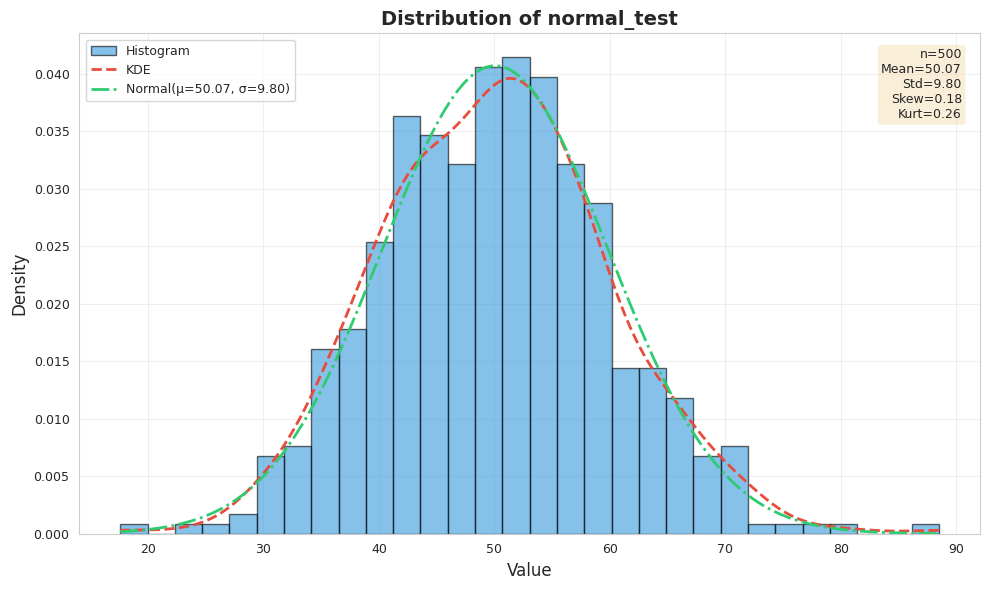
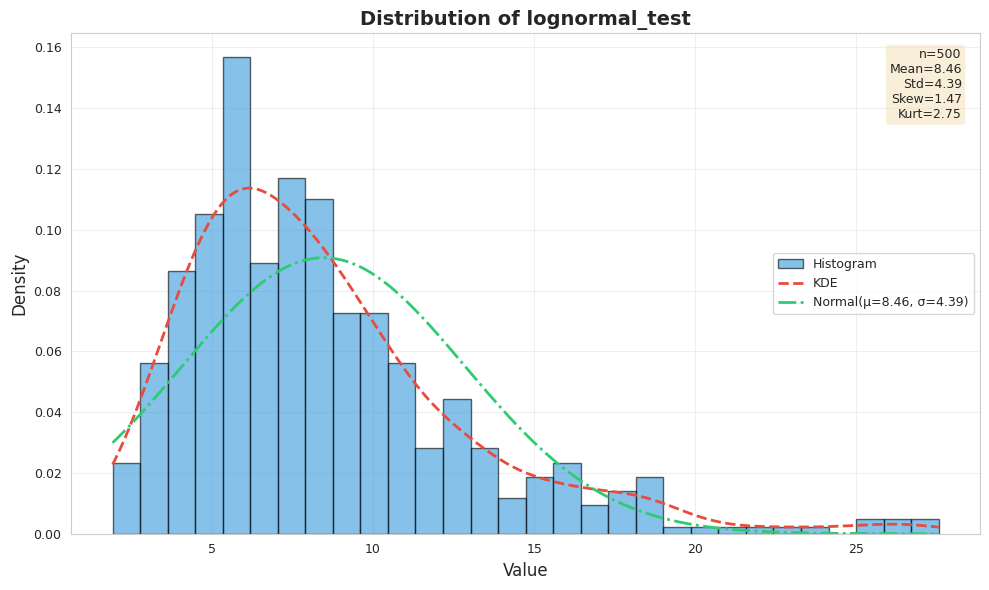
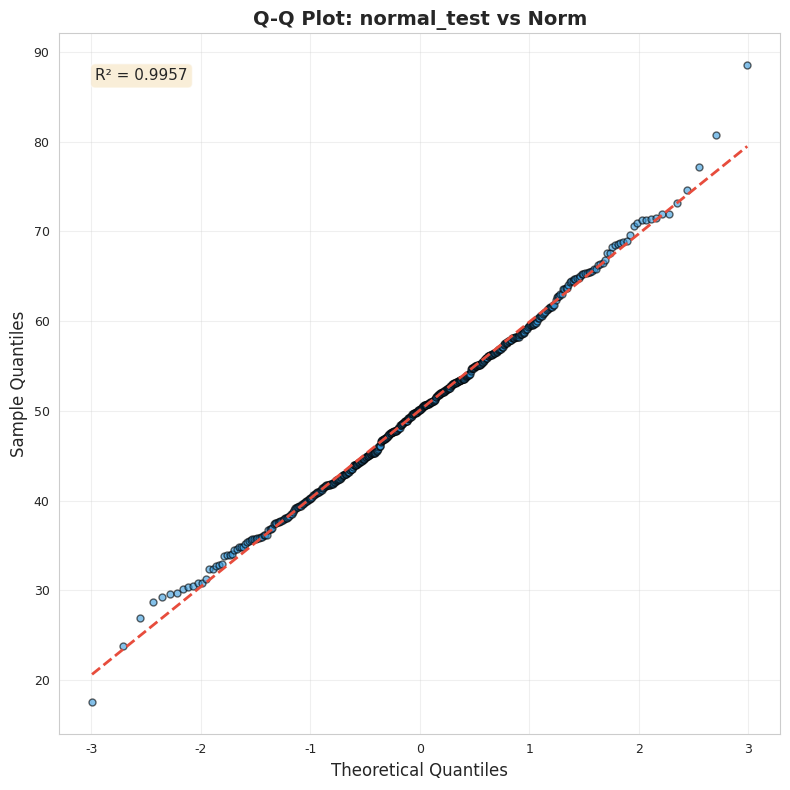
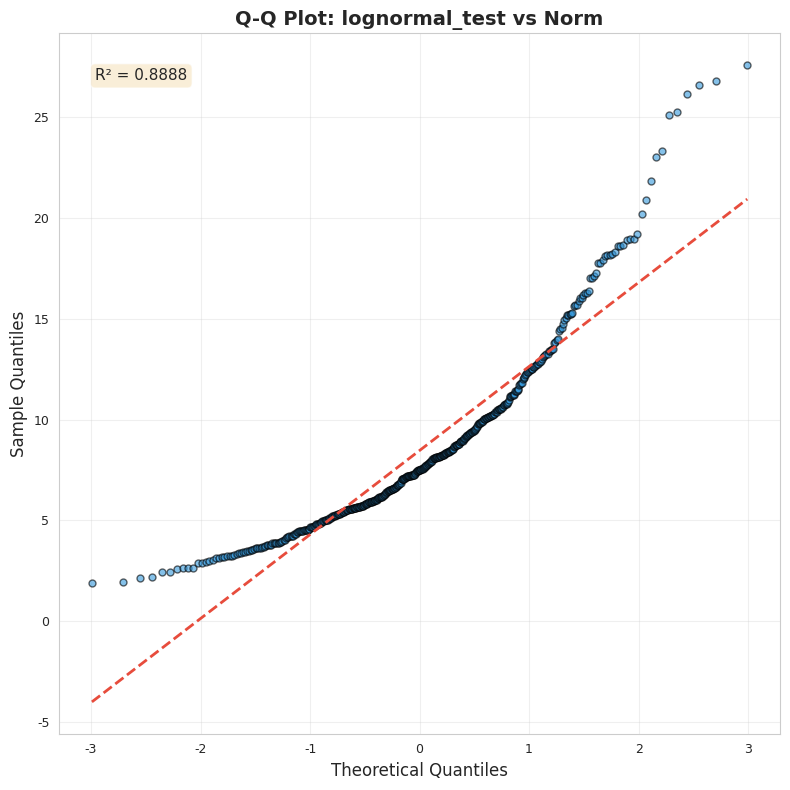
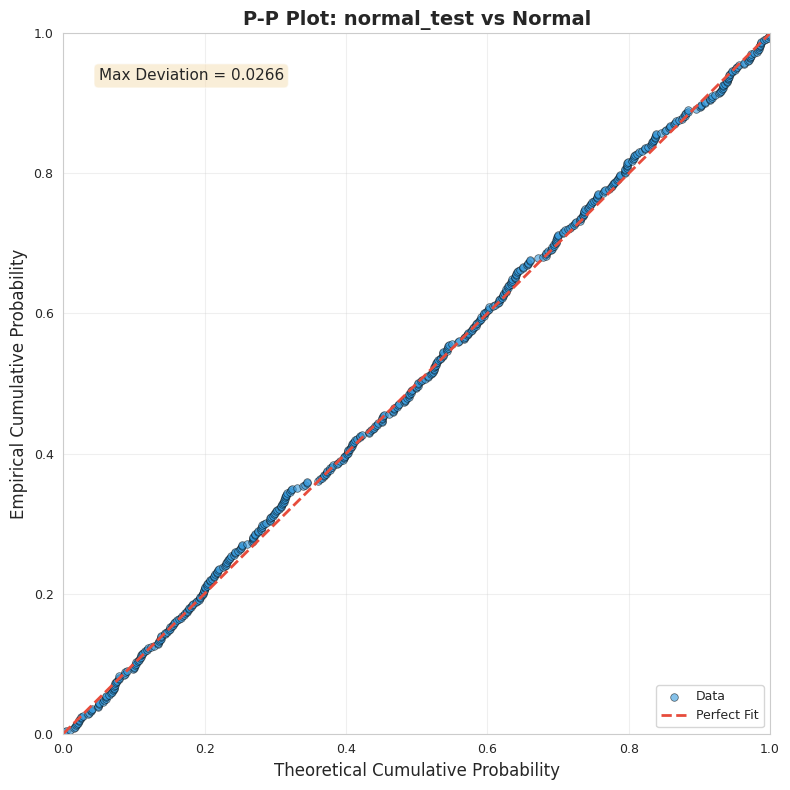
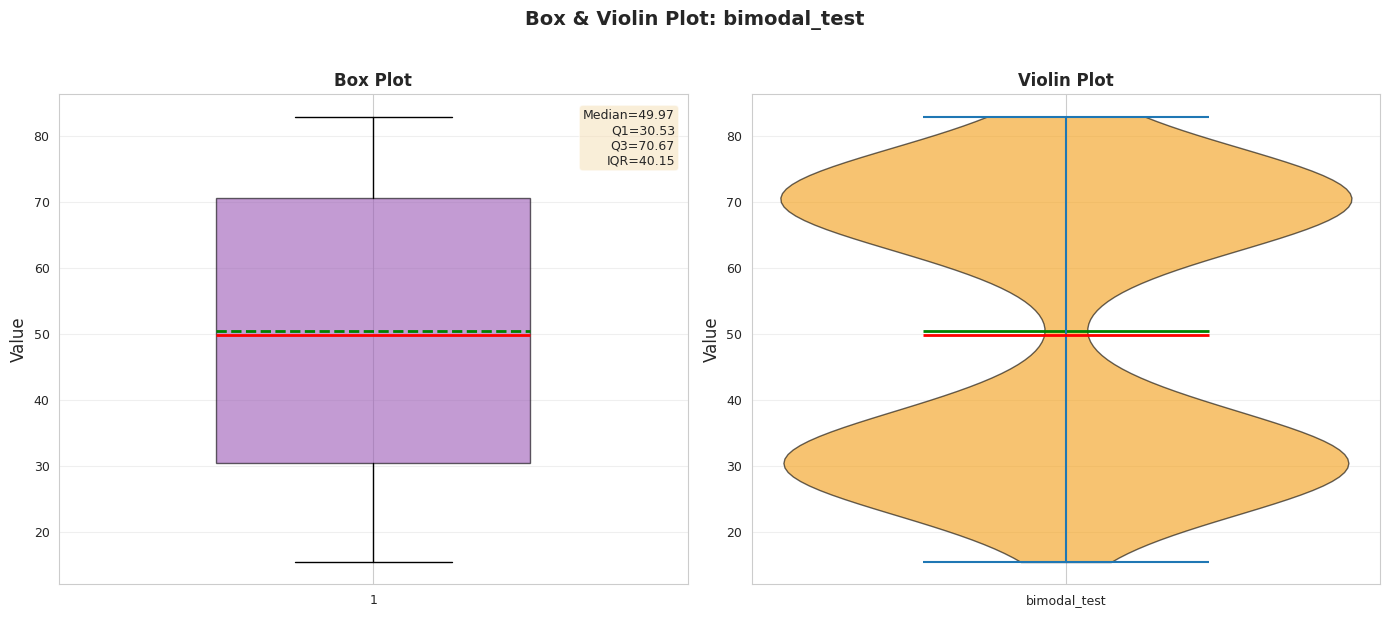
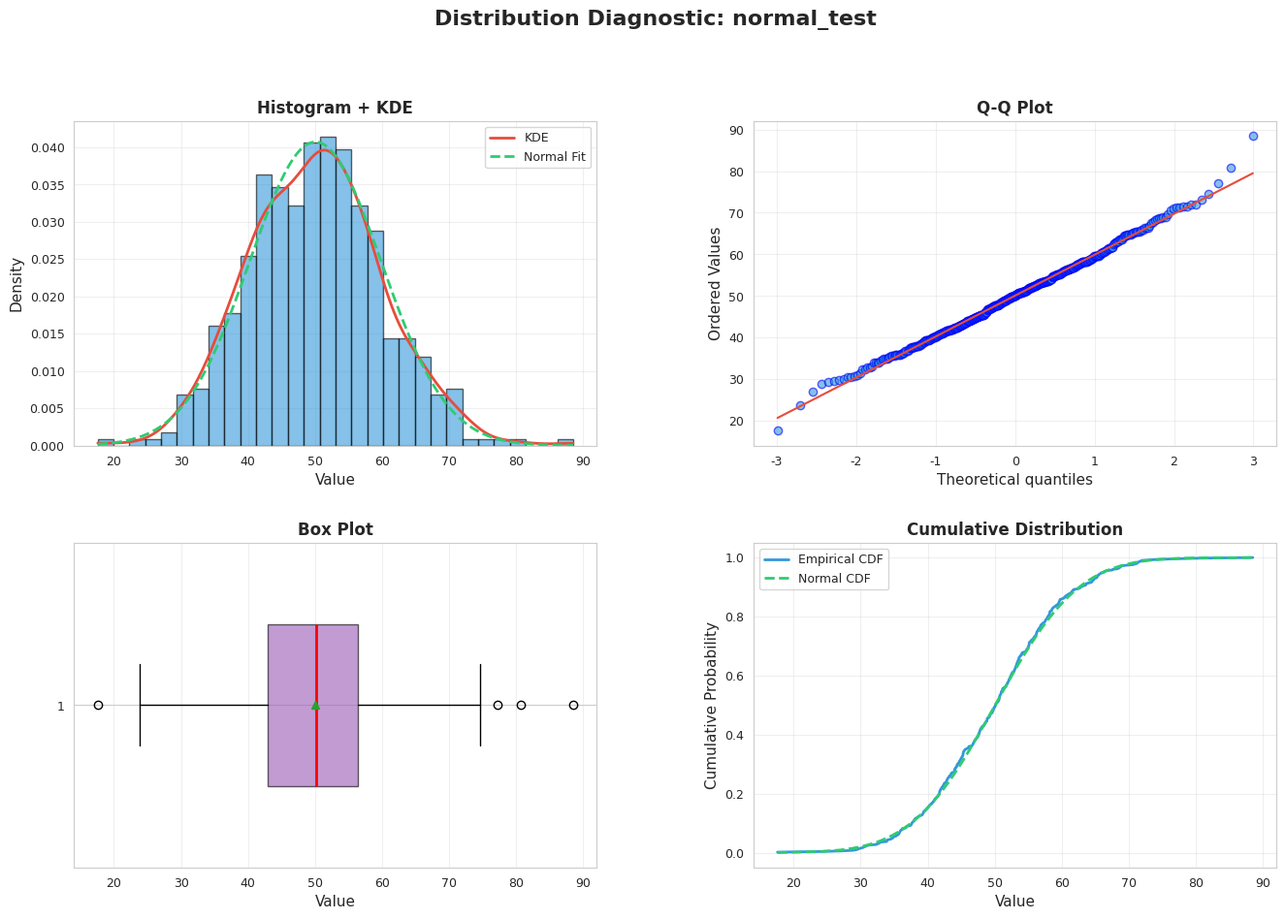
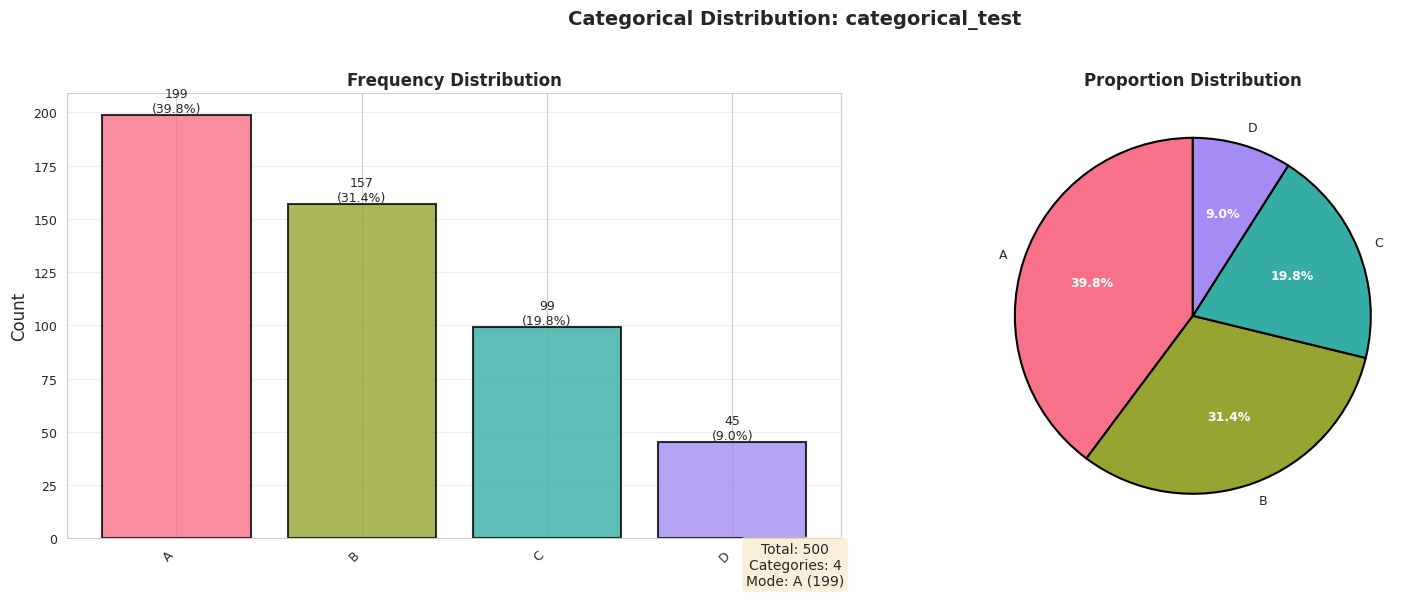

Here is the Python script that generated these plots, in order:

import numpy as np
import pandas as pd
import matplotlib.pyplot as plt
import seaborn as sns
from scipy import stats
from scipy.stats import norm, probplot
from typing import Optional, List, Tuple, Dict
import warnings
from pathlib import Path

warnings.filterwarnings('ignore')

sns.set_style("whitegrid")
plt.rcParams['figure.figsize'] = (12, 6)
plt.rcParams['font.size'] = 10
plt.rcParams['axes.titlesize'] = 12
plt.rcParams['axes.labelsize'] = 11
plt.rcParams['xtick.labelsize'] = 9
plt.rcParams['ytick.labelsize'] = 9
plt.rcParams['legend.fontsize'] = 9



class DistributionVisualizer:
    
    def __init__(self, output_dir: str = "data/output/stage14_visualizations"):
        self.output_dir = Path(output_dir)
        self.output_dir.mkdir(parents=True, exist_ok=True)
        
        self.colors = {
            'histogram': '#3498db',
            'kde': '#e74c3c',
            'normal': '#2ecc71',
            'box': '#9b59b6',
            'violin': '#f39c12'
        }
    
    def plot_histogram_with_kde(
        self,
        data: np.ndarray,
        feature_name: str,
        bins: int = 30,
        show_normal: bool = True,
        title: Optional[str] = None,
        save: bool = True
    ) -> plt.Figure:
        data_clean = data[~np.isnan(data)]
        
        if len(data_clean) < 2:
            print(f" Недостаточно данных для {feature_name}")
            return None
        
        fig, ax = plt.subplots(figsize=(10, 6))
        
        n, bins_edges, patches = ax.hist(
            data_clean,
            bins=bins,
            density=True,
            alpha=0.6,
            color=self.colors['histogram'],
            edgecolor='black',
            label='Histogram'
        )
        
        if len(data_clean) >= 3 and np.std(data_clean) > 1e-10:
            try:
                from scipy.stats import gaussian_kde
                kde = gaussian_kde(data_clean)
                x_range = np.linspace(data_clean.min(), data_clean.max(), 200)
                kde_values = kde(x_range)
                ax.plot(
                    x_range,
                    kde_values,
                    color=self.colors['kde'],
                    linewidth=2,
                    label='KDE',
                    linestyle='--'
                )
            except np.linalg.LinAlgError:
                pass
        
        if show_normal:
            mu, sigma = data_clean.mean(), data_clean.std()
            x_range = np.linspace(data_clean.min(), data_clean.max(), 200)
            normal_values = norm.pdf(x_range, mu, sigma)
            ax.plot(
                x_range,
                normal_values,
                color=self.colors['normal'],
                linewidth=2,
                label=f'Normal(μ={mu:.2f}, σ={sigma:.2f})',
                linestyle='-.'
            )
        
        if title is None:
            title = f'Distribution of {feature_name}'
        ax.set_title(title, fontsize=14, fontweight='bold')
        ax.set_xlabel('Value', fontsize=12)
        ax.set_ylabel('Density', fontsize=12)
        ax.legend(loc='best')
        ax.grid(True, alpha=0.3)
        
        stats_text = f'n={len(data_clean)}\nMean={data_clean.mean():.2f}\nStd={data_clean.std():.2f}\nSkew={stats.skew(data_clean):.2f}\nKurt={stats.kurtosis(data_clean):.2f}'
        ax.text(
            0.98, 0.97,
            stats_text,
            transform=ax.transAxes,
            fontsize=9,
            verticalalignment='top',
            horizontalalignment='right',
            bbox=dict(boxstyle='round', facecolor='wheat', alpha=0.5)
        )
        
        plt.tight_layout()
        
        if save:
            filename = self.output_dir / f"{feature_name}_histogram_kde.png"
            fig.savefig(filename, dpi=300, bbox_inches='tight')
            print(f" Saved: {filename}")
        
        return fig
    
    def plot_qq_plot(
        self,
        data: np.ndarray,
        feature_name: str,
        dist: str = 'norm',
        title: Optional[str] = None,
        save: bool = True
    ) -> plt.Figure:
        data_clean = data[~np.isnan(data)]
        
        if len(data_clean) < 3:
            print(f" Недостаточно данных для {feature_name}")
            return None
        
        fig, ax = plt.subplots(figsize=(8, 8))
        
        probplot(data_clean, dist=dist, plot=ax)
        
        ax.get_lines()[0].set_markerfacecolor(self.colors['histogram'])
        ax.get_lines()[0].set_markeredgecolor('black')
        ax.get_lines()[0].set_markersize(5)
        ax.get_lines()[0].set_alpha(0.6)
        
        ax.get_lines()[1].set_color(self.colors['kde'])
        ax.get_lines()[1].set_linewidth(2)
        ax.get_lines()[1].set_linestyle('--')
        
        if title is None:
            title = f'Q-Q Plot: {feature_name} vs {dist.capitalize()}'
        ax.set_title(title, fontsize=14, fontweight='bold')
        ax.set_xlabel('Theoretical Quantiles', fontsize=12)
        ax.set_ylabel('Sample Quantiles', fontsize=12)
        ax.grid(True, alpha=0.3)
        
        theoretical_quantiles = ax.get_lines()[0].get_xdata()
        sample_quantiles = ax.get_lines()[0].get_ydata()
        r2 = np.corrcoef(theoretical_quantiles, sample_quantiles)[0, 1] ** 2
        
        ax.text(
            0.05, 0.95,
            f'R² = {r2:.4f}',
            transform=ax.transAxes,
            fontsize=11,
            verticalalignment='top',
            bbox=dict(boxstyle='round', facecolor='wheat', alpha=0.5)
        )
        
        plt.tight_layout()
        
        if save:
            filename = self.output_dir / f"{feature_name}_qq_plot.png"
            fig.savefig(filename, dpi=300, bbox_inches='tight')
            print(f" Saved: {filename}")
        
        return fig
    
    def plot_pp_plot(
        self,
        data: np.ndarray,
        feature_name: str,
        title: Optional[str] = None,
        save: bool = True
    ) -> plt.Figure:
        data_clean = data[~np.isnan(data)]
        
        if len(data_clean) < 3:
            print(f" Недостаточно данных для {feature_name}")
            return None
        
        fig, ax = plt.subplots(figsize=(8, 8))
        
        data_standardized = (data_clean - data_clean.mean()) / data_clean.std()
        
        data_sorted = np.sort(data_standardized)
        
        n = len(data_sorted)
        empirical_probs = np.arange(1, n + 1) / (n + 1)
        
        theoretical_probs = norm.cdf(data_sorted)
        
        ax.scatter(
            theoretical_probs,
            empirical_probs,
            alpha=0.6,
            s=30,
            color=self.colors['histogram'],
            edgecolors='black',
            linewidth=0.5,
            label='Data'
        )
        
        ax.plot(
            [0, 1],
            [0, 1],
            color=self.colors['kde'],
            linewidth=2,
            linestyle='--',
            label='Perfect Fit'
        )
        
        if title is None:
            title = f'P-P Plot: {feature_name} vs Normal'
        ax.set_title(title, fontsize=14, fontweight='bold')
        ax.set_xlabel('Theoretical Cumulative Probability', fontsize=12)
        ax.set_ylabel('Empirical Cumulative Probability', fontsize=12)
        ax.set_xlim([0, 1])
        ax.set_ylim([0, 1])
        ax.grid(True, alpha=0.3)
        ax.legend(loc='best')
        
        max_deviation = np.max(np.abs(theoretical_probs - empirical_probs))
        ax.text(
            0.05, 0.95,
            f'Max Deviation = {max_deviation:.4f}',
            transform=ax.transAxes,
            fontsize=11,
            verticalalignment='top',
            bbox=dict(boxstyle='round', facecolor='wheat', alpha=0.5)
        )
        
        plt.tight_layout()
        
        if save:
            filename = self.output_dir / f"{feature_name}_pp_plot.png"
            fig.savefig(filename, dpi=300, bbox_inches='tight')
            print(f" Saved: {filename}")
        
        return fig
    
    def plot_boxplot_violin(
        self,
        data: np.ndarray,
        feature_name: str,
        title: Optional[str] = None,
        save: bool = True
    ) -> plt.Figure:
        data_clean = data[~np.isnan(data)]
        
        if len(data_clean) < 3:
            print(f" Недостаточно данных для {feature_name}")
            return None
        
        fig, axes = plt.subplots(1, 2, figsize=(14, 6))
        
        bp = axes[0].boxplot(
            data_clean,
            vert=True,
            patch_artist=True,
            widths=0.5,
            showmeans=True,
            meanline=True
        )
        
        bp['boxes'][0].set_facecolor(self.colors['box'])
        bp['boxes'][0].set_alpha(0.6)
        bp['medians'][0].set_color('red')
        bp['medians'][0].set_linewidth(2)
        bp['means'][0].set_color('green')
        bp['means'][0].set_linewidth(2)
        
        axes[0].set_ylabel('Value', fontsize=12)
        axes[0].set_title('Box Plot', fontsize=12, fontweight='bold')
        axes[0].grid(True, alpha=0.3, axis='y')
        
        q1, median, q3 = np.percentile(data_clean, [25, 50, 75])
        iqr = q3 - q1
        stats_text = f'Median={median:.2f}\nQ1={q1:.2f}\nQ3={q3:.2f}\nIQR={iqr:.2f}'
        axes[0].text(
            0.98, 0.97,
            stats_text,
            transform=axes[0].transAxes,
            fontsize=9,
            verticalalignment='top',
            horizontalalignment='right',
            bbox=dict(boxstyle='round', facecolor='wheat', alpha=0.5)
        )
        
        parts = axes[1].violinplot(
            [data_clean],
            positions=[1],
            widths=0.7,
            showmeans=True,
            showmedians=True,
            showextrema=True
        )
        
        for pc in parts['bodies']:
            pc.set_facecolor(self.colors['violin'])
            pc.set_alpha(0.6)
            pc.set_edgecolor('black')
        
        parts['cmeans'].set_color('green')
        parts['cmeans'].set_linewidth(2)
        parts['cmedians'].set_color('red')
        parts['cmedians'].set_linewidth(2)
        
        axes[1].set_ylabel('Value', fontsize=12)
        axes[1].set_title('Violin Plot', fontsize=12, fontweight='bold')
        axes[1].set_xticks([1])
        axes[1].set_xticklabels([feature_name])
        axes[1].grid(True, alpha=0.3, axis='y')
        
        if title is None:
            title = f'Box & Violin Plot: {feature_name}'
        fig.suptitle(title, fontsize=14, fontweight='bold', y=1.02)
        
        plt.tight_layout()
        
        if save:
            filename = self.output_dir / f"{feature_name}_box_violin.png"
            fig.savefig(filename, dpi=300, bbox_inches='tight')
            print(f" Saved: {filename}")
        
        return fig
    
    def plot_full_diagnostic(
        self,
        data: np.ndarray,
        feature_name: str,
        bins: int = 30,
        save: bool = True
    ) -> plt.Figure:
        data_clean = data[~np.isnan(data)]
        
        if len(data_clean) < 3:
            print(f" Недостаточно данных для {feature_name}")
            return None
        
        fig = plt.figure(figsize=(16, 10))
        gs = fig.add_gridspec(2, 2, hspace=0.3, wspace=0.3)
        
        ax1 = fig.add_subplot(gs[0, 0])
        n, bins_edges, patches = ax1.hist(
            data_clean,
            bins=bins,
            density=True,
            alpha=0.6,
            color=self.colors['histogram'],
            edgecolor='black'
        )
        
        if len(data_clean) >= 3 and np.std(data_clean) > 1e-10:
            try:
                from scipy.stats import gaussian_kde
                kde = gaussian_kde(data_clean)
                x_range = np.linspace(data_clean.min(), data_clean.max(), 200)
                kde_values = kde(x_range)
                ax1.plot(x_range, kde_values, color=self.colors['kde'], linewidth=2, label='KDE')
            except np.linalg.LinAlgError:
                pass
        
        mu, sigma = data_clean.mean(), data_clean.std()
        x_range = np.linspace(data_clean.min(), data_clean.max(), 200)
        ax1.plot(x_range, norm.pdf(x_range, mu, sigma), color=self.colors['normal'], 
                linewidth=2, linestyle='--', label='Normal Fit')
        
        ax1.set_title('Histogram + KDE', fontweight='bold')
        ax1.set_xlabel('Value')
        ax1.set_ylabel('Density')
        ax1.legend()
        ax1.grid(True, alpha=0.3)
        
        ax2 = fig.add_subplot(gs[0, 1])
        probplot(data_clean, dist='norm', plot=ax2)
        ax2.get_lines()[0].set_markerfacecolor(self.colors['histogram'])
        ax2.get_lines()[0].set_alpha(0.6)
        ax2.get_lines()[1].set_color(self.colors['kde'])
        ax2.set_title('Q-Q Plot', fontweight='bold')
        ax2.grid(True, alpha=0.3)
        
        ax3 = fig.add_subplot(gs[1, 0])
        bp = ax3.boxplot(
            data_clean,
            vert=False,
            patch_artist=True,
            widths=0.5,
            showmeans=True
        )
        bp['boxes'][0].set_facecolor(self.colors['box'])
        bp['boxes'][0].set_alpha(0.6)
        bp['medians'][0].set_color('red')
        bp['medians'][0].set_linewidth(2)
        ax3.set_title('Box Plot', fontweight='bold')
        ax3.set_xlabel('Value')
        ax3.grid(True, alpha=0.3, axis='x')
        
        ax4 = fig.add_subplot(gs[1, 1])
        data_sorted = np.sort(data_clean)
        empirical_cdf = np.arange(1, len(data_sorted) + 1) / len(data_sorted)
        ax4.plot(data_sorted, empirical_cdf, color=self.colors['histogram'], 
                linewidth=2, label='Empirical CDF')
        
        theoretical_cdf = norm.cdf(data_sorted, mu, sigma)
        ax4.plot(data_sorted, theoretical_cdf, color=self.colors['normal'], 
                linewidth=2, linestyle='--', label='Normal CDF')
        
        ax4.set_title('Cumulative Distribution', fontweight='bold')
        ax4.set_xlabel('Value')
        ax4.set_ylabel('Cumulative Probability')
        ax4.legend()
        ax4.grid(True, alpha=0.3)
        
        fig.suptitle(f'Distribution Diagnostic: {feature_name}', 
                    fontsize=16, fontweight='bold', y=0.995)
        
        if save:
            filename = self.output_dir / f"{feature_name}_full_diagnostic.png"
            fig.savefig(filename, dpi=300, bbox_inches='tight')
            print(f" Saved: {filename}")
        
        return fig
    
    def plot_categorical_distribution(
        self,
        data: np.ndarray,
        feature_name: str,
        categories: Optional[List] = None,
        title: Optional[str] = None,
        save: bool = True
    ) -> plt.Figure:
        data_clean = data[~pd.isna(data)]
        
        if len(data_clean) == 0:
            print(f" Нет данных для {feature_name}")
            return None
        
        unique, counts = np.unique(data_clean, return_counts=True)
        frequencies = dict(zip(unique, counts))
        
        if categories is not None:
            for cat in categories:
                if cat not in frequencies:
                    frequencies[cat] = 0
        
        sorted_items = sorted(frequencies.items(), key=lambda x: x[1], reverse=True)
        labels = [str(item[0]) for item in sorted_items]
        values = [item[1] for item in sorted_items]
        percentages = [v / sum(values) * 100 for v in values]
        
        fig, (ax1, ax2) = plt.subplots(1, 2, figsize=(16, 6))
        
        colors_palette = sns.color_palette("husl", len(labels))
        bars = ax1.bar(range(len(labels)), values, color=colors_palette, 
                      edgecolor='black', linewidth=1.5, alpha=0.8)
        
        ax1.set_xticks(range(len(labels)))
        ax1.set_xticklabels(labels, rotation=45, ha='right')
        ax1.set_ylabel('Count', fontsize=12)
        ax1.set_title('Frequency Distribution', fontsize=12, fontweight='bold')
        ax1.grid(True, alpha=0.3, axis='y')
        
        for i, (bar, val, pct) in enumerate(zip(bars, values, percentages)):
            height = bar.get_height()
            ax1.text(bar.get_x() + bar.get_width()/2., height,
                    f'{val}\n({pct:.1f}%)',
                    ha='center', va='bottom', fontsize=9)
        
        wedges, texts, autotexts = ax2.pie(
            values,
            labels=labels,
            autopct='%1.1f%%',
            colors=colors_palette,
            startangle=90,
            wedgeprops={'edgecolor': 'black', 'linewidth': 1.5}
        )
        
        for autotext in autotexts:
            autotext.set_color('white')
            autotext.set_fontweight('bold')
            autotext.set_fontsize(9)
        
        ax2.set_title('Proportion Distribution', fontsize=12, fontweight='bold')
        
        if title is None:
            title = f'Categorical Distribution: {feature_name}'
        fig.suptitle(title, fontsize=14, fontweight='bold', y=0.98)
        
        stats_text = f'Total: {len(data_clean)}\nCategories: {len(labels)}\nMode: {labels[0]} ({values[0]})'
        fig.text(0.5, 0.02, stats_text, ha='center', fontsize=10,
                bbox=dict(boxstyle='round', facecolor='wheat', alpha=0.5))
        
        plt.tight_layout(rect=[0, 0.03, 1, 0.96])
        
        if save:
            filename = self.output_dir / f"{feature_name}_categorical.png"
            fig.savefig(filename, dpi=300, bbox_inches='tight')
            print(f" Saved: {filename}")
        
        return fig



if __name__ == "__main__":
    print("Testing Distribution Visualizer")
    
    np.random.seed(42)
    
    normal_data = np.random.normal(50, 10, 500)
    
    lognormal_data = np.random.lognormal(2, 0.5, 500)
    
    bimodal_data = np.concatenate([
        np.random.normal(30, 5, 250),
        np.random.normal(70, 5, 250)
    ])
    
    categorical_data = np.random.choice(['A', 'B', 'C', 'D'], size=500, p=[0.4, 0.3, 0.2, 0.1])
    
    visualizer = DistributionVisualizer(output_dir="test_visualizations")
    
    print("\n" + "="*80)
    print("1. HISTOGRAM + KDE")
    print("="*80)
    visualizer.plot_histogram_with_kde(normal_data, "normal_test", save=True)
    visualizer.plot_histogram_with_kde(lognormal_data, "lognormal_test", save=True)
    
    print("\n" + "="*80)
    print("2. Q-Q PLOT")
    print("="*80)
    visualizer.plot_qq_plot(normal_data, "normal_test", save=True)
    visualizer.plot_qq_plot(lognormal_data, "lognormal_test", save=True)
    
    print("\n" + "="*80)
    print("3. P-P PLOT")
    print("="*80)
    visualizer.plot_pp_plot(normal_data, "normal_test", save=True)
    
    print("\n" + "="*80)
    print("4. BOX & Violin plot")
    print("="*80)
    visualizer.plot_boxplot_violin(bimodal_data, "bimodal_test", save=True)
    
    print("\n" + "="*80)
    print("5. Full diagnostic")
    print("="*80)
    visualizer.plot_full_diagnostic(normal_data, "normal_test", save=True)
    
    print("\n" + "="*80)
    print("6. Categorical distribution")
    print("="*80)
    visualizer.plot_categorical_distribution(categorical_data, "categorical_test", save=True)
    
    print("\n" + "="*80)
    print(" Distribution visualizer TEST Готово")
    print(f" Visualizations saved to: test_visualizations/")
    print("="*80)
    
    plt.close('all')
